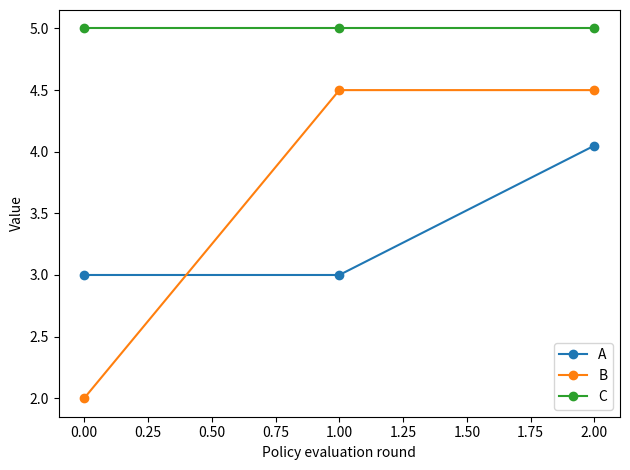

Python code for this plot:
import numpy as np
import matplotlib.pyplot as plt
rng = np.random.default_rng(7)
gamma = 0.9
P = np.zeros((3, 2, 3))  # missing probability goes to a zero-value terminal
r = np.array([[3., 0.], [2., 0.], [5., 5.]])
P[0, 1, 1] = 1.; P[1, 1, 2] = 1.
policy = np.zeros(3, dtype=int)
values, previous = [], np.full(3, -np.inf)
for iteration in range(10):
    rows = np.arange(3)
    v = np.linalg.solve(np.eye(3)-gamma*P[rows, policy], r[rows, policy])
    assert np.all(v >= previous-1e-10)
    q = r+gamma*np.einsum('sak,k->sa', P, v)
    improved = policy.copy()
    for s in rows:
        best = int(np.argmax(q[s]))
        if q[s, best] > q[s, policy[s]]+1e-12:
            improved[s] = best  # keep the existing action on a tie
    print('iteration:', iteration, 'policy:', policy, 'value:', v)
    values.append(v.copy()); previous = v
    if np.array_equal(improved, policy):
        break
    policy = improved
for s, name in enumerate(['A', 'B', 'C']):
    plt.plot(np.array(values)[:, s], marker='o', label=name)
plt.xlabel('Policy evaluation round'); plt.ylabel('Value'); plt.legend()
plt.tight_layout(); plt.show()
